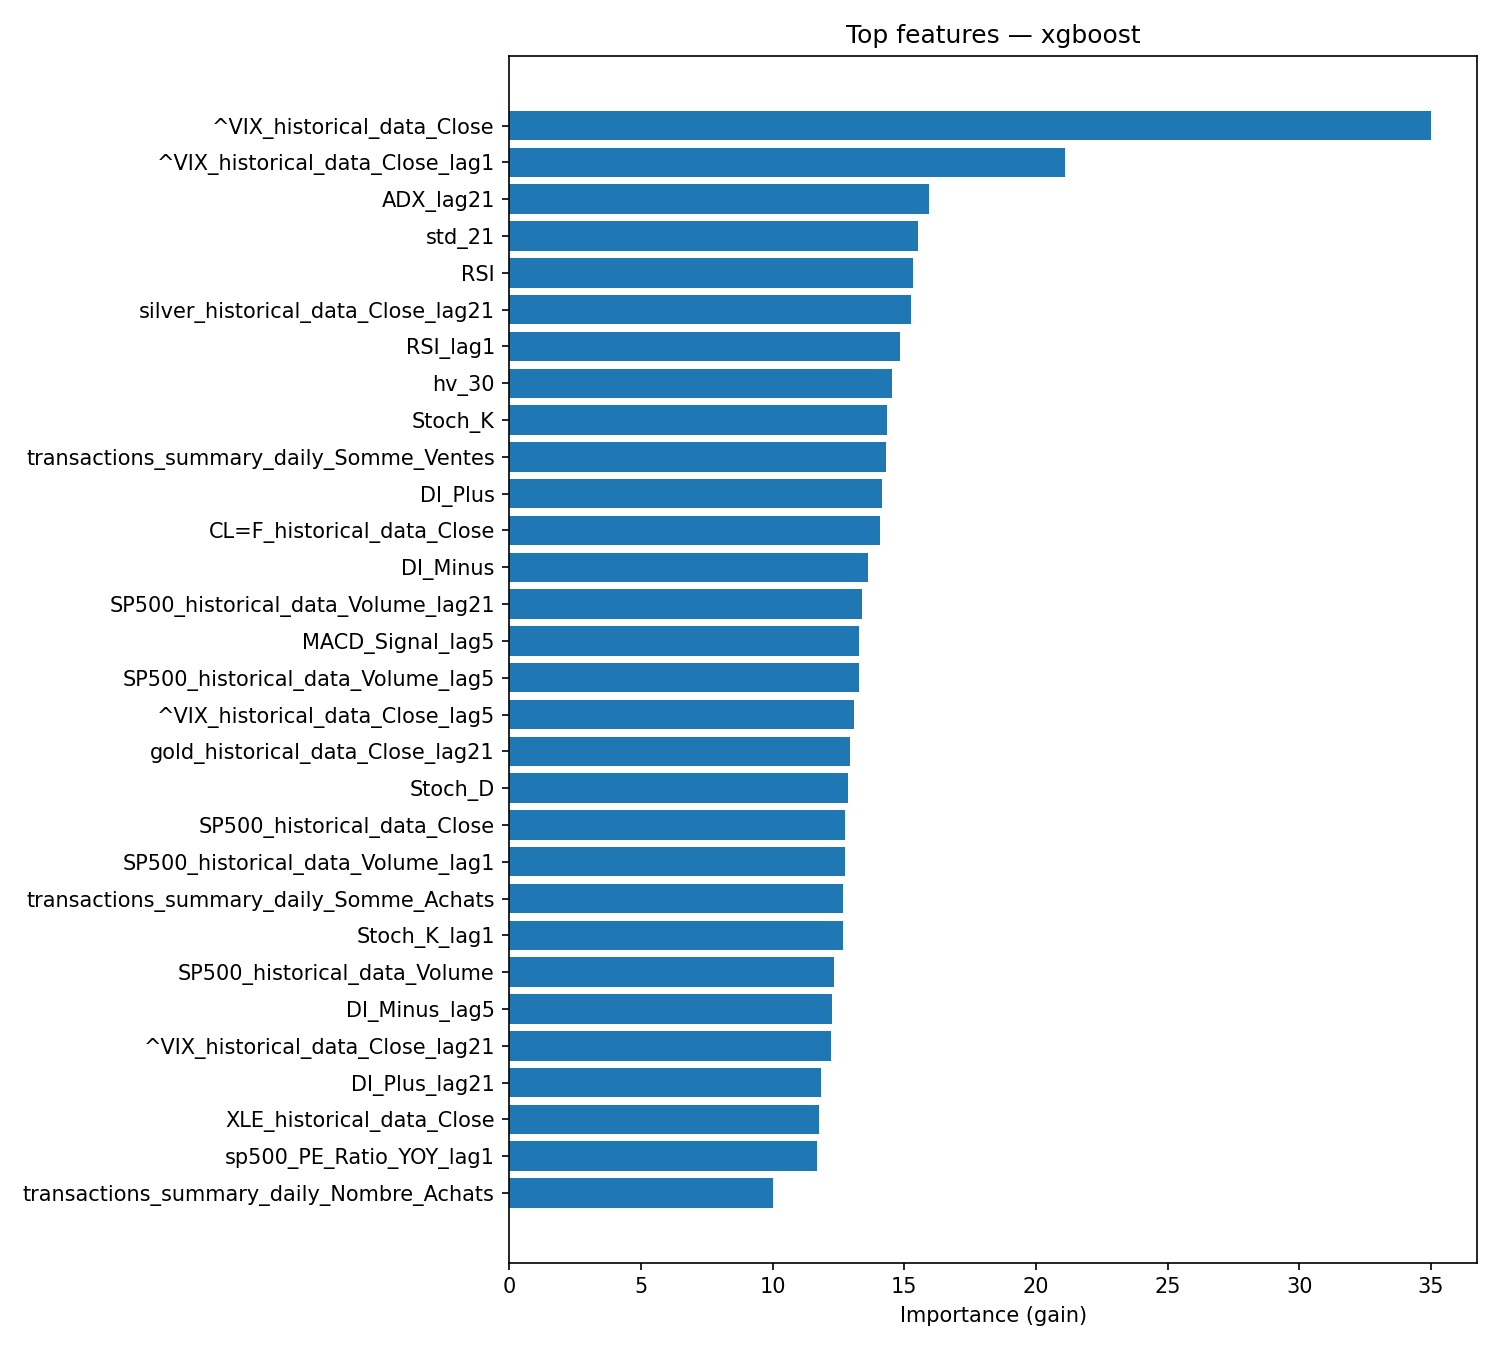

The table this chart was drawn from, first rows:
feature, importance
^VIX_historical_data_Close, 35.02
^VIX_historical_data_Close_lag1, 21.11
ADX_lag21, 15.95
std_21, 15.53
RSI, 15.34
silver_historical_data_Close_lag21, 15.27
RSI_lag1, 14.83
hv_30, 14.51
Stoch_K, 14.34
transactions_summary_daily_Somme_Ventes, 14.32
DI_Plus, 14.15
CL=F_historical_data_Close, 14.08
DI_Minus, 13.62
SP500_historical_data_Volume_lag21, 13.41
MACD_Signal_lag5, 13.29
SP500_historical_data_Volume_lag5, 13.26
^VIX_historical_data_Close_lag5, 13.09
gold_historical_data_Close_lag21, 12.94
Stoch_D, 12.87
SP500_historical_data_Close, 12.75
SP500_historical_data_Volume_lag1, 12.73
transactions_summary_daily_Somme_Achats, 12.68
Stoch_K_lag1, 12.66
SP500_historical_data_Volume, 12.31
DI_Minus_lag5, 12.26
^VIX_historical_data_Close_lag21, 12.23
DI_Plus_lag21, 11.83
XLE_historical_data_Close, 11.78
sp500_PE_Ratio_YOY_lag1, 11.68
transactions_summary_daily_Nombre_Achats, 10
